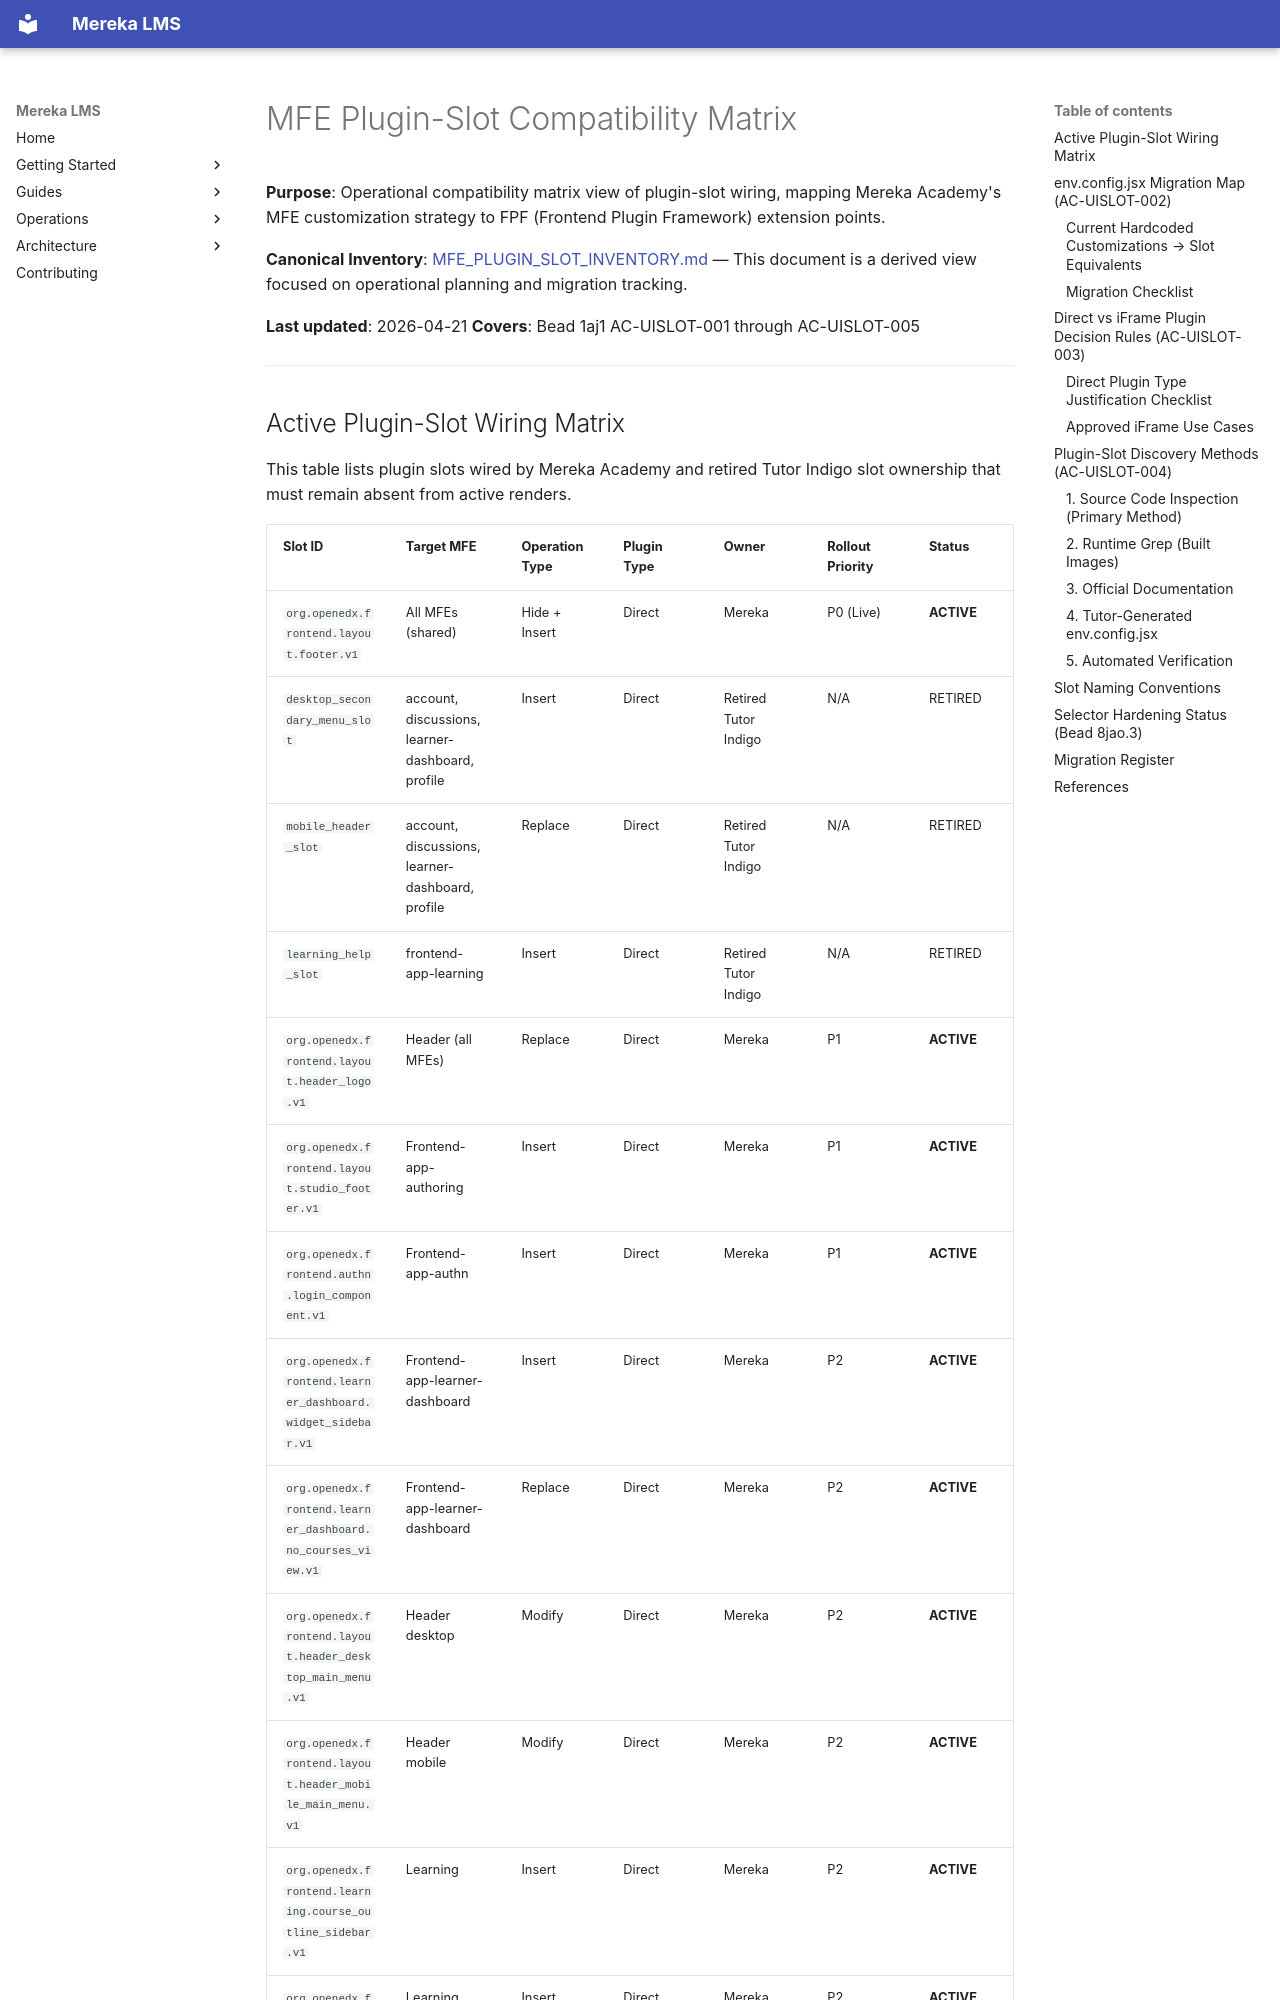

repository: lifeofgurpreet/mereka-lms-prototype · page: reference/operations/MFE_PLUGIN_SLOT_MATRIX/index.html · generator: mkdocs

# MFE Plugin-Slot Compatibility Matrix

**Purpose**: Operational compatibility matrix view of plugin-slot wiring, mapping Mereka Academy's MFE customization strategy to FPF (Frontend Plugin Framework) extension points.

**Canonical Inventory**: [MFE_PLUGIN_SLOT_INVENTORY.md](../architecture/MFE_PLUGIN_SLOT_INVENTORY.md) — This document is a derived view focused on operational planning and migration tracking.

**Last updated**: 2026-04-21
**Covers**: Bead 1aj1 AC-UISLOT-001 through AC-UISLOT-005

---

## Active Plugin-Slot Wiring Matrix

This table lists plugin slots wired by Mereka Academy and retired Tutor Indigo slot ownership that must remain absent from active renders.

| Slot ID | Target MFE | Operation Type | Plugin Type | Owner | Rollout Priority | Status |
|---------|-----------|----------------|-------------|-------|------------------|--------|
| `org.openedx.frontend.layout.footer.v1` | All MFEs (shared) | Hide + Insert | Direct | Mereka | P0 (Live) | **ACTIVE** |
| `desktop_secondary_menu_slot` | account, discussions, learner-dashboard, profile | Insert | Direct | Retired Tutor Indigo | N/A | RETIRED |
| `mobile_header_slot` | account, discussions, learner-dashboard, profile | Replace | Direct | Retired Tutor Indigo | N/A | RETIRED |
| `learning_help_slot` | frontend-app-learning | Insert | Direct | Retired Tutor Indigo | N/A | RETIRED |
| `org.openedx.frontend.layout.header_logo.v1` | Header (all MFEs) | Replace | Direct | Mereka | P1 | **ACTIVE** |
| `org.openedx.frontend.layout.studio_footer.v1` | Frontend-app-authoring | Insert | Direct | Mereka | P1 | **ACTIVE** |
| `org.openedx.frontend.authn.login_component.v1` | Frontend-app-authn | Insert | Direct | Mereka | P1 | **ACTIVE** |
| `org.openedx.frontend.learner_dashboard.widget_sidebar.v1` | Frontend-app-learner-dashboard | Insert | Direct | Mereka | P2 | **ACTIVE** |
| `org.openedx.frontend.learner_dashboard.no_courses_view.v1` | Frontend-app-learner-dashboard | Replace | Direct | Mereka | P2 | **ACTIVE** |
| `org.openedx.frontend.layout.header_desktop_main_menu.v1` | Header desktop | Modify | Direct | Mereka | P2 | **ACTIVE** |
| `org.openedx.frontend.layout.header_mobile_main_menu.v1` | Header mobile | Modify | Direct | Mereka | P2 | **ACTIVE** |
| `org.openedx.frontend.learning.course_outline_sidebar.v1` | Learning | Insert | Direct | Mereka | P2 | **ACTIVE** |
| `org.openedx.frontend.learning.progress_certificate_status.v1` | Learning | Insert | Direct | Mereka | P2 | **ACTIVE** |
| `org.openedx.frontend.account.additional_profile_fields.v1` | Account | Insert | Direct | Mereka | P2 | **ACTIVE** |
| `org.openedx.frontend.profile.additional_profile_fields.v1` | Profile | Insert | Direct | Mereka | P2 | **ACTIVE** |

**Legend**:
- **ACTIVE**: Mereka overrides deployed in production
- **RETIRED**: Previously inherited from Tutor Indigo; active renders must not contain this owner
- **AVAILABLE**: Slot exists upstream, ready for wiring

---
